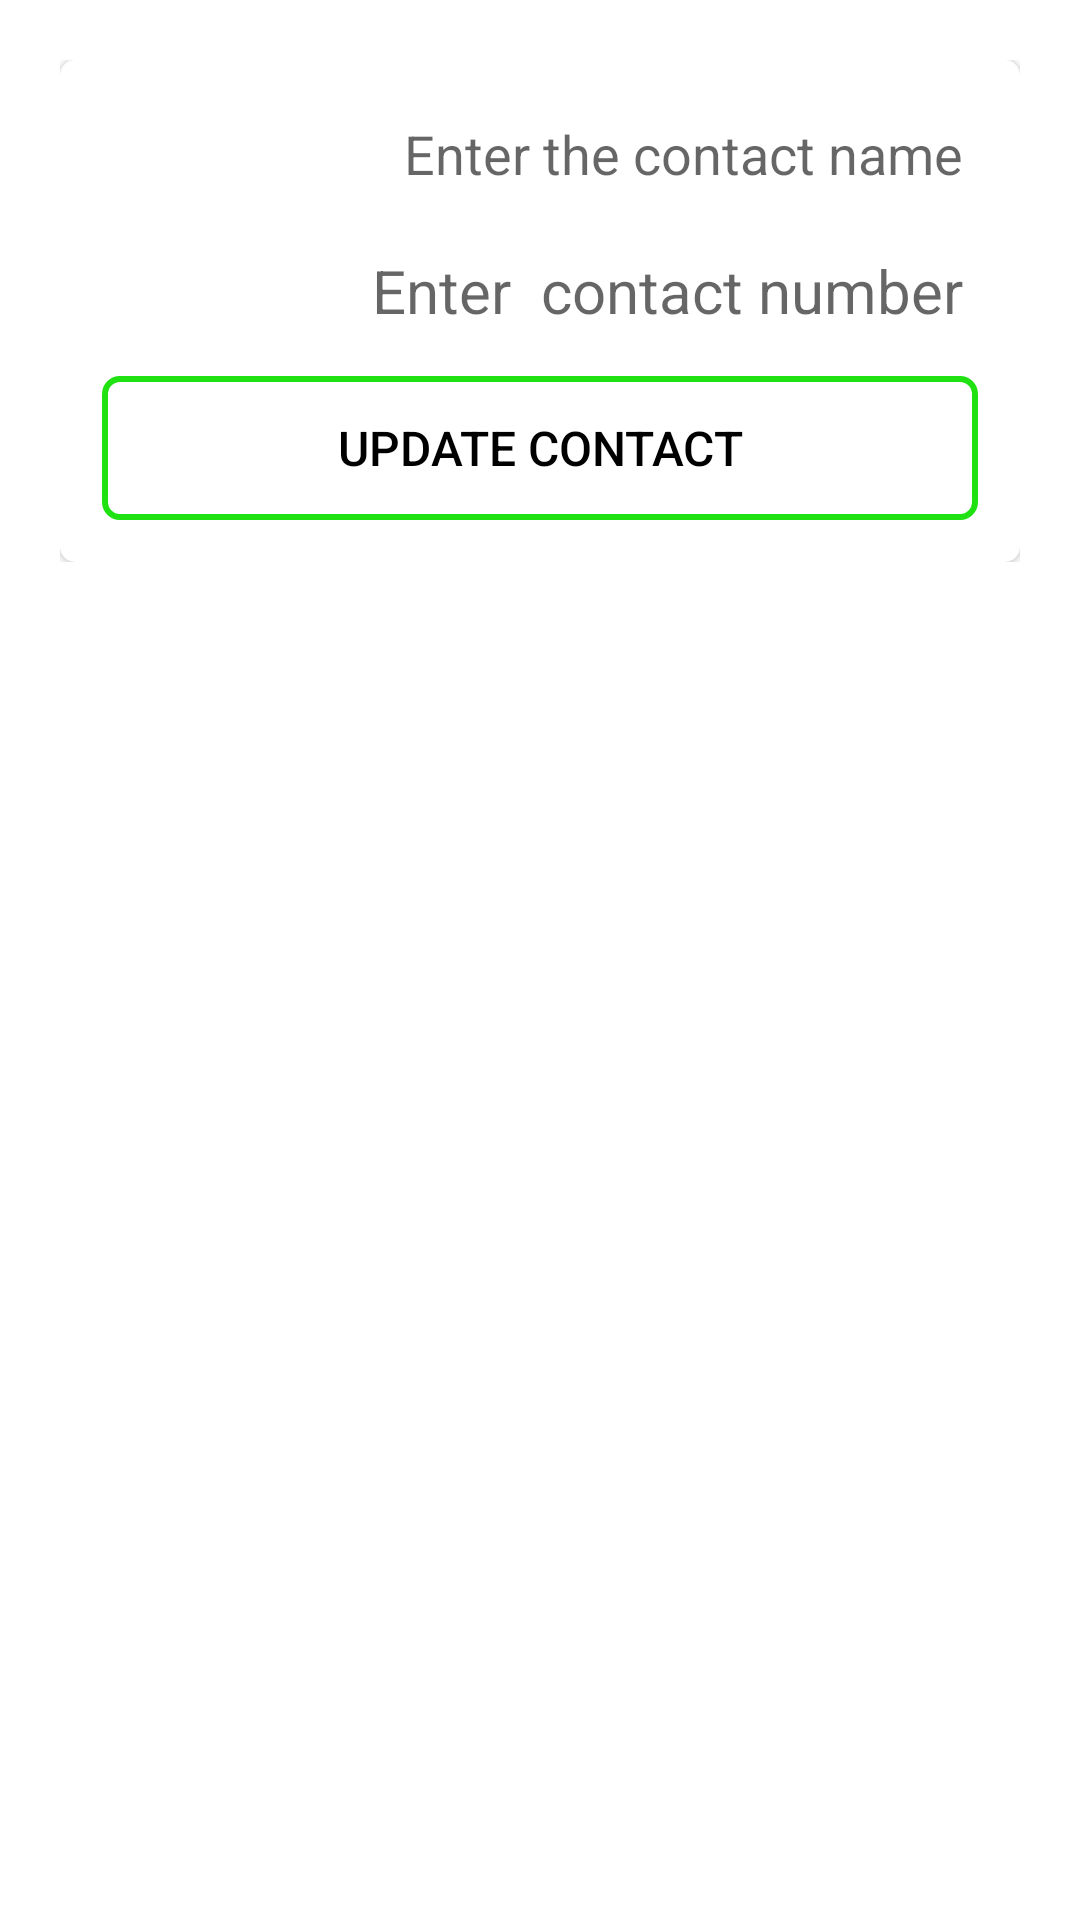

Here is an Android app screen rendered from its layout file. Give the layout XML and the strings, colors and styles it references.
<!-- AndroidManifest.xml: application theme Theme.Contact_Saving -->
<!-- res/layout/activity_edit_contact.xml -->
<?xml version="1.0" encoding="utf-8"?>
<LinearLayout xmlns:android="http://schemas.android.com/apk/res/android"
    xmlns:app="http://schemas.android.com/apk/res-auto"
    xmlns:tools="http://schemas.android.com/tools"
    android:layout_width="match_parent"
    android:layout_height="wrap_content"
    android:orientation="vertical"
    tools:context=".EditContact">

    <LinearLayout
        android:layout_width="match_parent"
        android:layout_height="wrap_content"
        android:orientation="vertical"
        android:layout_margin="20dp">
        <androidx.cardview.widget.CardView
            android:layout_width="match_parent"
            android:layout_height="wrap_content"
            android:elevation="20dp"
            app:cardCornerRadius="5dp">
            <LinearLayout
                android:layout_width="match_parent"
                android:layout_height="wrap_content"
                android:orientation="vertical"
                android:padding="9dp">
                <EditText
                    android:layout_margin="5dp"
                    android:id="@+id/editTextName"
                    android:layout_width="match_parent"
                    android:layout_height="wrap_content"
                    android:ems="10"
                    android:textAlignment="viewEnd"
                    android:padding="5dp"
                    android:background="@drawable/design_for_con"
                    android:textSize="18sp"
                    android:inputType="textPersonName"
                    android:hint="Enter the contact name"
                    />

                <EditText
                    android:layout_margin="5dp"
                    android:id="@+id/editTextNumber"
                    android:layout_width="match_parent"
                    android:layout_height="wrap_content"
                    android:ems="10"
                    android:textSize="20sp"
                    android:textAlignment="viewEnd"
                    android:inputType="phone"
                    android:padding="5dp"
                    android:background="@drawable/design_for_con"
                    android:hint="Enter  contact number"
                    />

                <androidx.appcompat.widget.AppCompatButton
                    android:layout_margin="5dp"
                    android:id="@+id/buttonUpdate"
                    android:layout_marginTop="9dp"
                    android:layout_width="match_parent"
                    android:layout_height="wrap_content"
                    android:background="@drawable/for_button"
                    android:textColor="@color/black"
                    android:textSize="16dp"
                    android:text="Update Contact" />

            </LinearLayout>
        </androidx.cardview.widget.CardView>
    </LinearLayout>



</LinearLayout>
<!-- resources referenced by this layout -->
<resources>
  <color name="black">#FF000000</color>
  <!-- drawable for_button (drawable) -->
  <?xml version="1.0" encoding="utf-8"?>
  <shape xmlns:android="http://schemas.android.com/apk/res/android">
      <stroke android:color="#20E111"
          android:width="2dp"/>
      <corners android:radius="5dp"/>
  </shape>
  <style name="Theme.Contact_Saving" parent="Theme.MaterialComponents.DayNight.DarkActionBar">
          
          <item name="colorPrimary">@color/purple_500</item>
          <item name="colorPrimaryVariant">@color/purple_700</item>
          <item name="colorOnPrimary">@color/white</item>
          
          <item name="colorSecondary">@color/teal_200</item>
          <item name="colorSecondaryVariant">@color/teal_700</item>
          <item name="colorOnSecondary">@color/black</item>
          
          <item name="android:statusBarColor" tools:targetApi="l">?attr/colorPrimaryVariant</item>
          
      </style>
  <color name="purple_500">#FF6200EE</color>
  <color name="purple_700">#FF3700B3</color>
  <color name="white">#FFFFFFFF</color>
  <color name="teal_200">#FF03DAC5</color>
  <color name="teal_700">#FF018786</color>
</resources>
